Labelled photos from "rvlcdip_preprocessed1", an image-classification folder in MariamAnwer820/Document-Image-Classification. The possible labels are: ADVE, email, form, letter, memo, news, note, report, resume, scientific document.

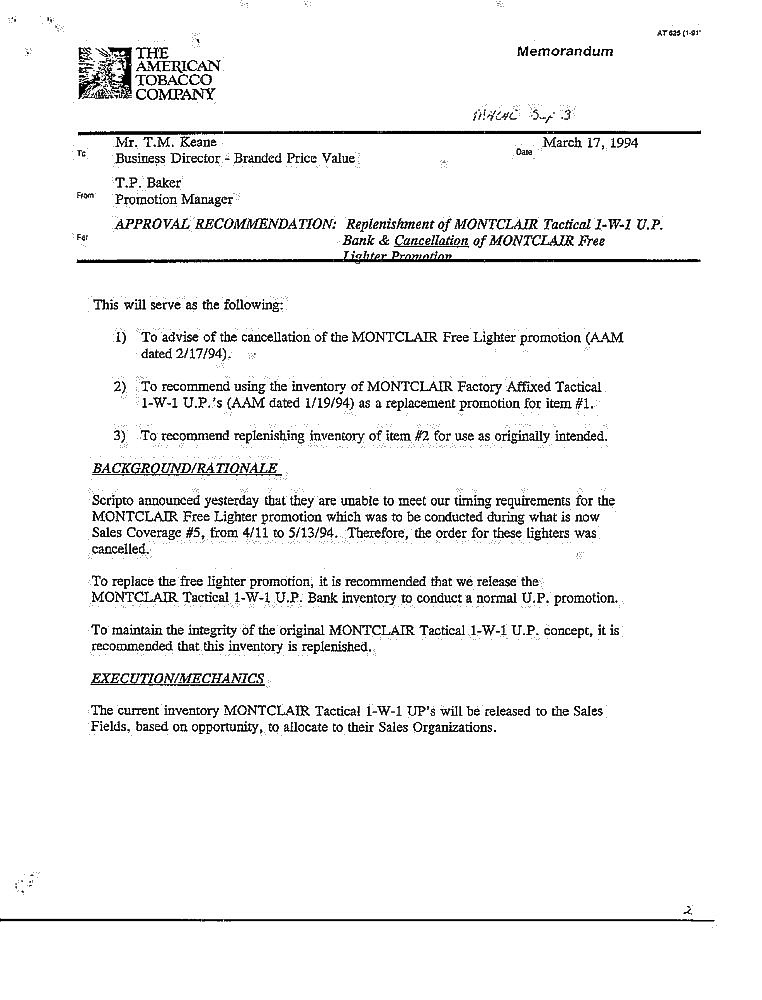
Label: memo

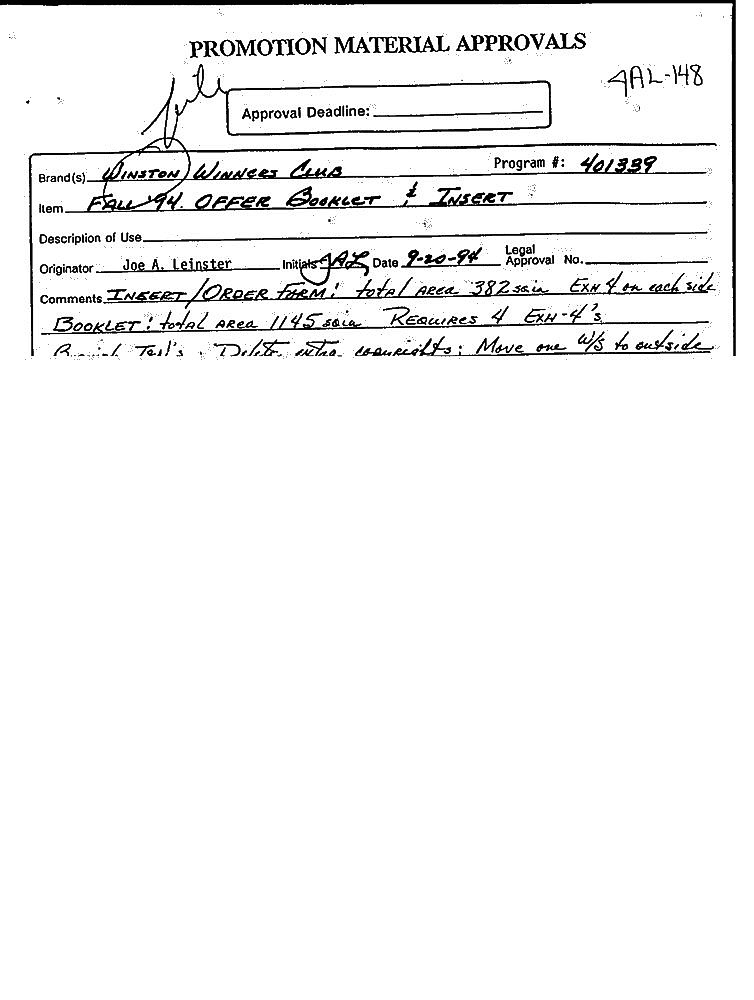
Label: form

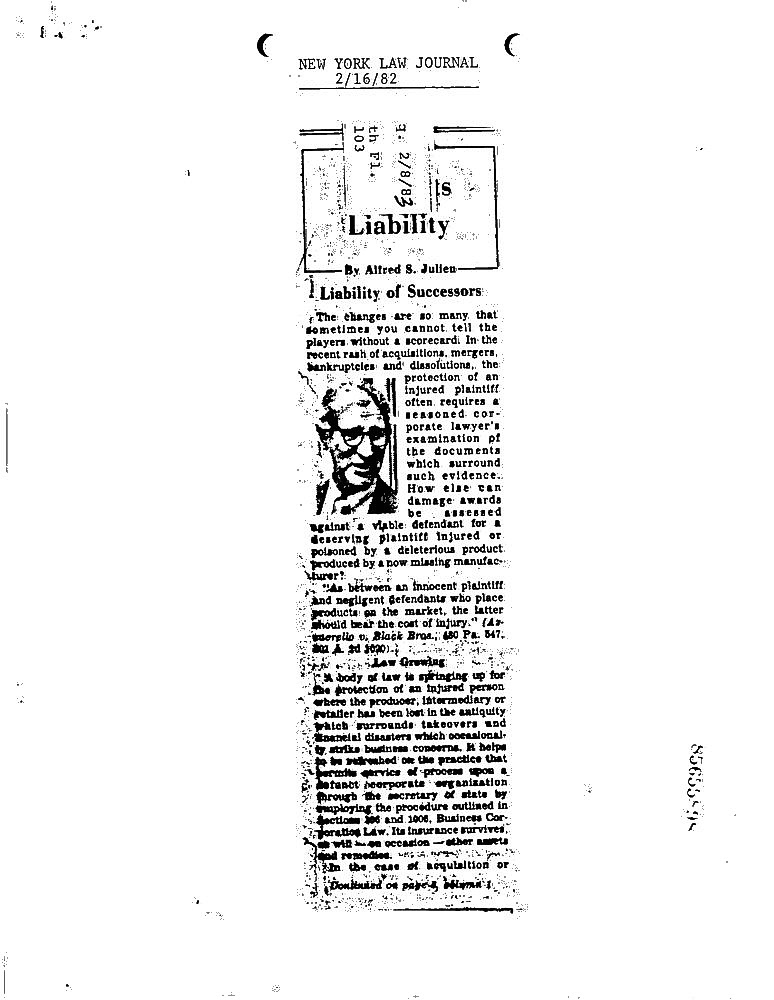
Label: news

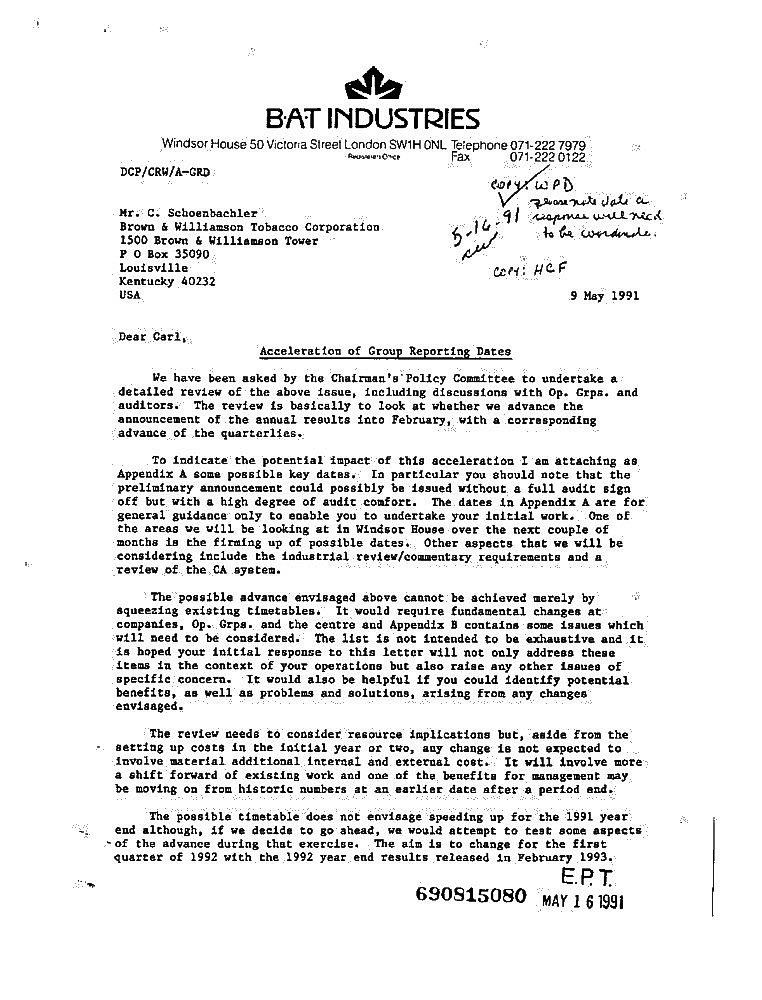
Label: letter

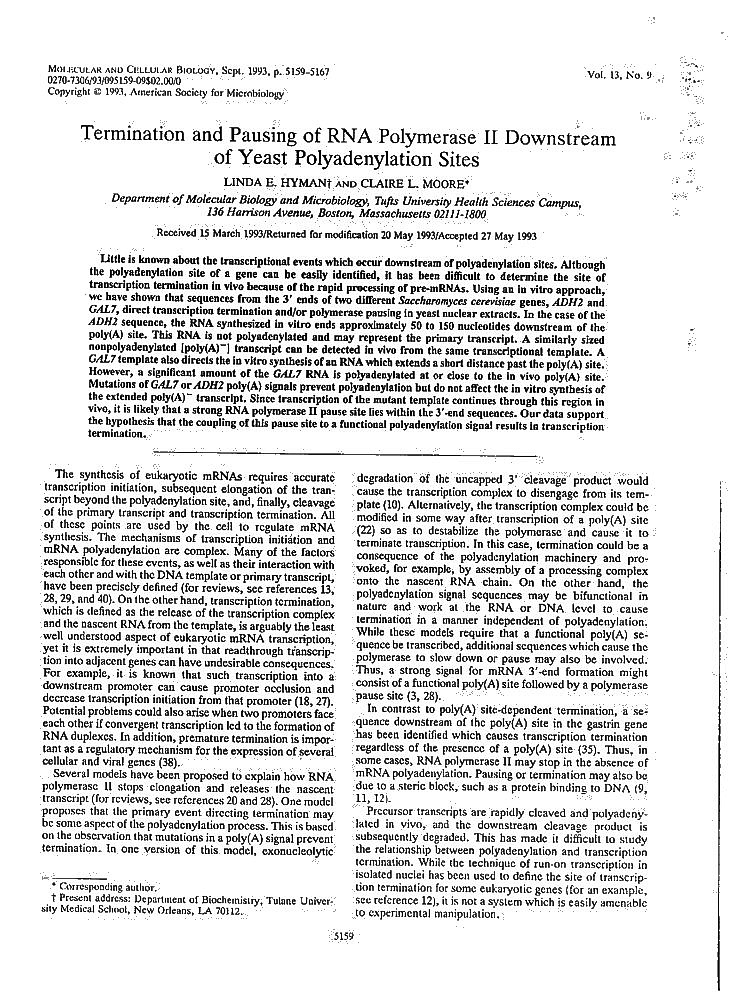
Label: scientific document

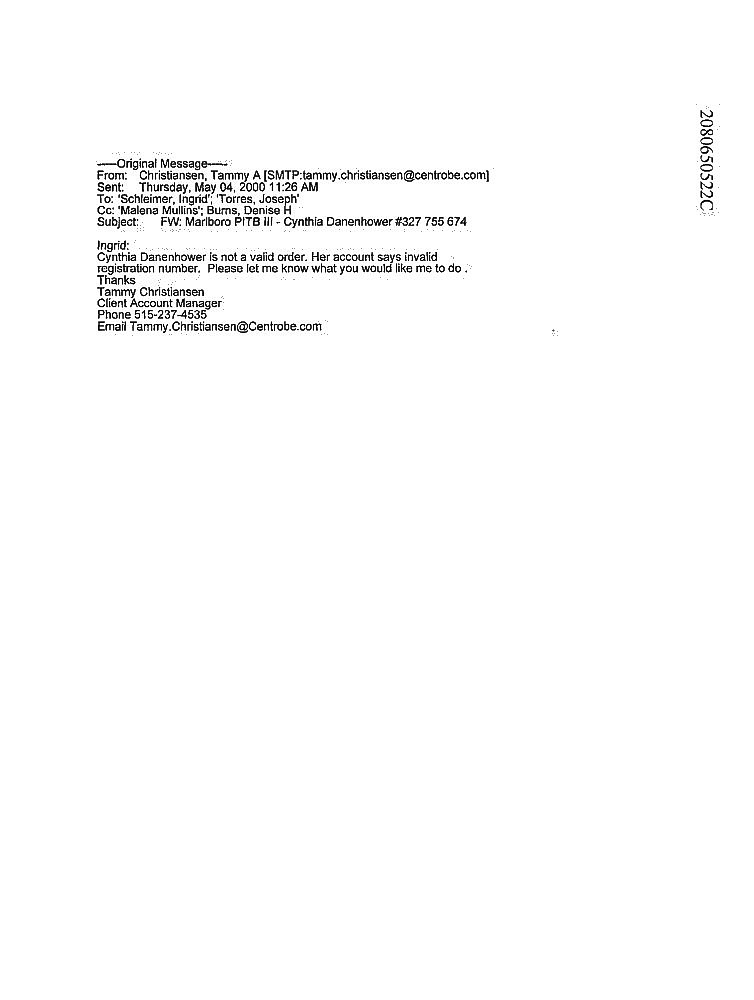
Label: email
